Dataset: Avocado Augmneted_Dataset (GitHub, javapa2022/Software-enfermedades-de-hojas-de-paltas). Classes: disease, healthy.

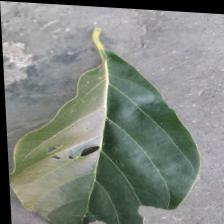
Label: healthy

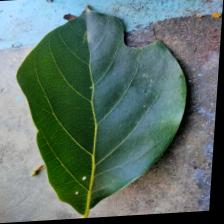
Label: disease

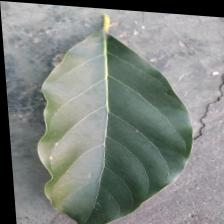
Label: healthy

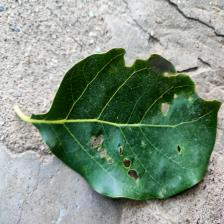
Label: disease

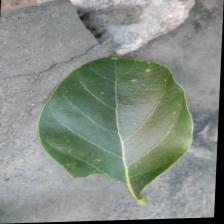
Label: disease

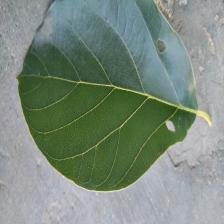
Label: healthy
